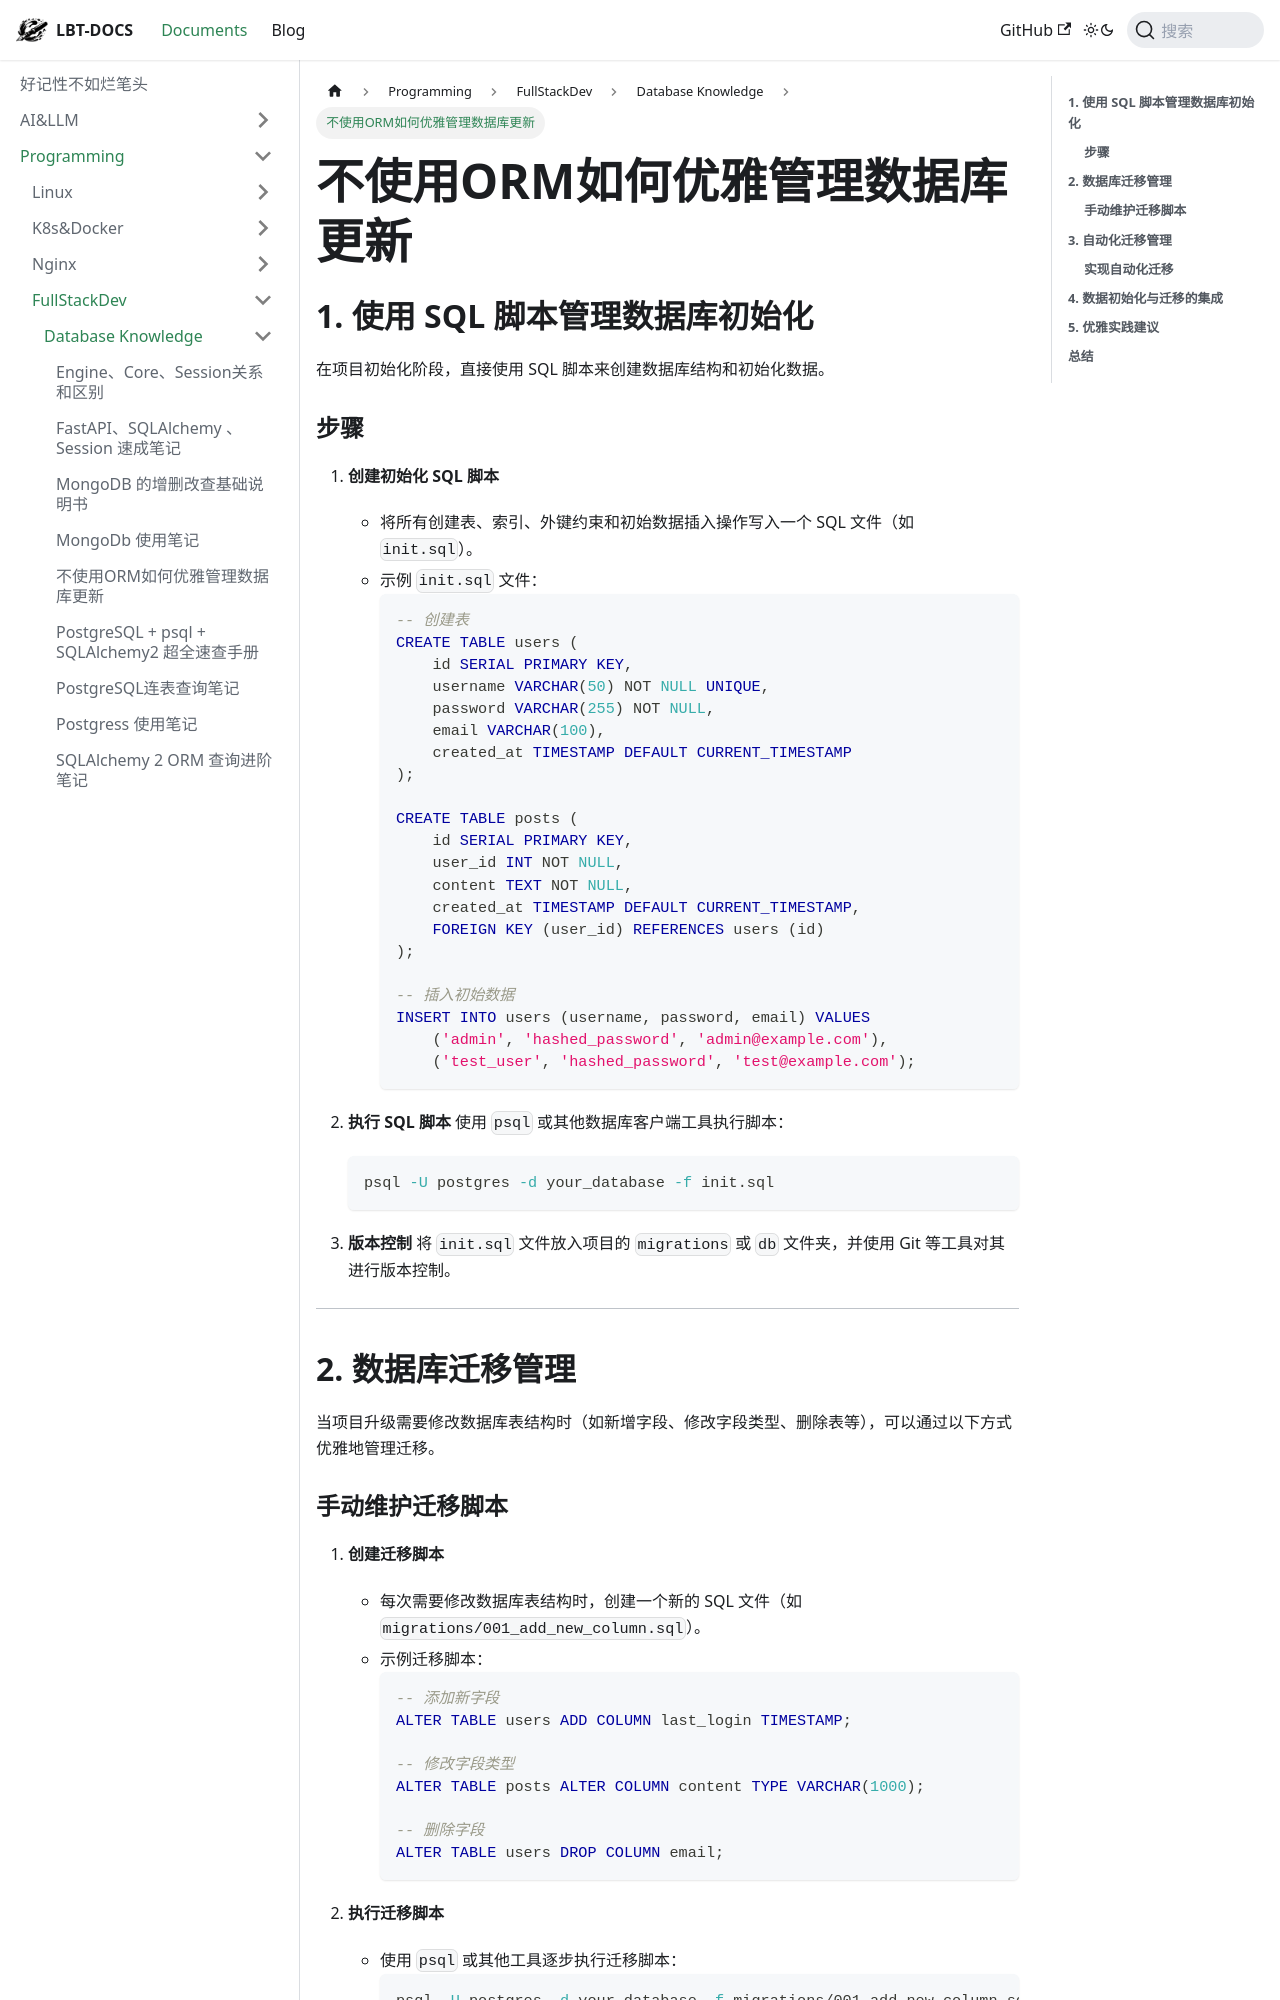

repository: fhvknb/lbt-docs · page: docs/Programming/FullStackDev/Database知识/不使用ORM优雅管理数据库.html · generator: docusaurus

---
title: 不使用ORM如何优雅管理数据库更新
tag: 
  - postgres
  - sql
---

## **1. 使用 SQL 脚本管理数据库初始化**
在项目初始化阶段，直接使用 SQL 脚本来创建数据库结构和初始化数据。

### **步骤**
1. **创建初始化 SQL 脚本**
   - 将所有创建表、索引、外键约束和初始数据插入操作写入一个 SQL 文件（如 `init.sql`）。
   - 示例 `init.sql` 文件：
     ```sql
     -- 创建表
     CREATE TABLE users (
         id SERIAL PRIMARY KEY,
         username VARCHAR(50) NOT NULL UNIQUE,
         password VARCHAR(255) NOT NULL,
         email VARCHAR(100),
         created_at TIMESTAMP DEFAULT CURRENT_TIMESTAMP
     );

     CREATE TABLE posts (
         id SERIAL PRIMARY KEY,
         user_id INT NOT NULL,
         content TEXT NOT NULL,
         created_at TIMESTAMP DEFAULT CURRENT_TIMESTAMP,
         FOREIGN KEY (user_id) REFERENCES users (id)
     );

     -- 插入初始数据
     INSERT INTO users (username, password, email) VALUES
         ('admin', 'hashed_password', 'admin@example.com'),
         ('test_user', 'hashed_password', 'test@example.com');
     ```

2. **执行 SQL 脚本**
   使用 `psql` 或其他数据库客户端工具执行脚本：
   ```bash
   psql -U postgres -d your_database -f init.sql
   ```

3. **版本控制**
   将 `init.sql` 文件放入项目的 `migrations` 或 `db` 文件夹，并使用 Git 等工具对其进行版本控制。

---

## **2. 数据库迁移管理**
当项目升级需要修改数据库表结构时（如新增字段、修改字段类型、删除表等），可以通过以下方式优雅地管理迁移。
